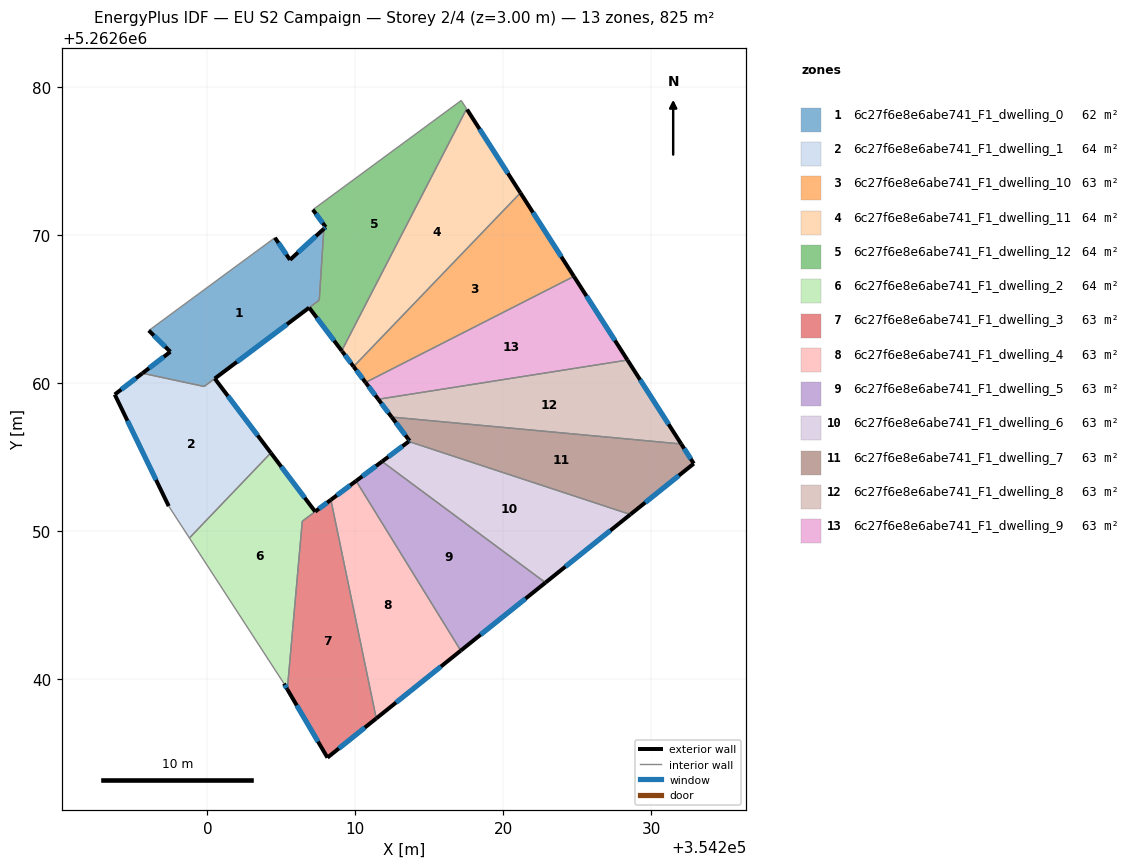
=== STOREY PLAN SPEC (per zone: floor XY polygon, exterior-wall plan segments, windows/doors) ===
zone 1: 6c27f6e8e6abe741_F1_dwelling_0  (61.9 m²)
  floor: (354207.87, 5262670.41) (354207.56, 5262665.59) (354206.88, 5262665.08) (354199.78, 5262659.76) (354195.62, 5262660.66) (354197.50, 5262662.10) (354196.04, 5262663.54) (354204.56, 5262669.81) (354205.58, 5262668.32)
  exterior wall: (354197.50, 5262662.10) – (354195.62, 5262660.66)  [2.4 m]
    window: (354197.06, 5262661.76) – (354196.06, 5262661.00)  [2.0 m²]
  exterior wall: (354196.04, 5262663.54) – (354197.50, 5262662.10)  [2.0 m]
    window: (354196.38, 5262663.20) – (354197.16, 5262662.44)  [1.7 m²]
  exterior wall: (354205.58, 5262668.32) – (354204.56, 5262669.81)  [1.8 m]
    window: (354205.34, 5262668.67) – (354204.80, 5262669.46)  [1.5 m²]
  exterior wall: (354207.87, 5262670.41) – (354205.58, 5262668.32)  [3.1 m]
    window: (354207.33, 5262669.92) – (354206.12, 5262668.81)  [2.6 m²]
  interior walls: 5
zone 2: 6c27f6e8e6abe741_F1_dwelling_1  (63.9 m²)
  floor: (354206.88, 5262665.08) (354200.50, 5262660.29) (354204.29, 5262655.27) (354198.79, 5262649.52) (354197.39, 5262651.68) (354193.74, 5262659.22) (354195.61, 5262660.66) (354199.78, 5262659.76)
  exterior wall: (354204.29, 5262655.27) – (354200.50, 5262660.29)  [6.3 m]
    window: (354203.40, 5262656.45) – (354201.39, 5262659.12)  [5.3 m²]
  exterior wall: (354193.74, 5262659.22) – (354197.39, 5262651.68)  [8.4 m]
    window: (354194.60, 5262657.45) – (354196.53, 5262653.45)  [7.1 m²]
  exterior wall: (354195.61, 5262660.66) – (354193.74, 5262659.22)  [2.4 m]
    window: (354195.17, 5262660.32) – (354194.18, 5262659.56)  [2.0 m²]
  exterior wall: (354200.50, 5262660.29) – (354206.88, 5262665.08)  [8.0 m]
    window: (354202.00, 5262661.42) – (354205.38, 5262663.96)  [6.7 m²]
  interior walls: 4
zone 3: 6c27f6e8e6abe741_F1_dwelling_10  (63.5 m²)
  floor: (354221.15, 5262672.84) (354224.76, 5262667.20) (354210.69, 5262660.03) (354209.88, 5262661.11)
  exterior wall: (354209.88, 5262661.11) – (354210.69, 5262660.03)  [1.3 m]
    window: (354210.07, 5262660.85) – (354210.50, 5262660.28)  [1.1 m²]
  exterior wall: (354224.76, 5262667.20) – (354221.15, 5262672.84)  [6.7 m]
    window: (354223.92, 5262668.52) – (354222.00, 5262671.52)  [5.7 m²]
  interior walls: 2
zone 4: 6c27f6e8e6abe741_F1_dwelling_11  (64.4 m²)
  floor: (354217.55, 5262678.47) (354221.15, 5262672.84) (354209.88, 5262661.11) (354209.11, 5262662.13) (354209.08, 5262662.17) (354217.52, 5262678.52)
  exterior wall: (354209.08, 5262662.17) – (354209.11, 5262662.13)  [0.1 m]
  exterior wall: (354221.15, 5262672.84) – (354217.55, 5262678.47)  [6.7 m]
    window: (354220.30, 5262674.16) – (354218.39, 5262677.15)  [5.6 m²]
  exterior wall: (354209.11, 5262662.13) – (354209.88, 5262661.11)  [1.3 m]
    window: (354209.29, 5262661.89) – (354209.70, 5262661.35)  [1.1 m²]
  interior walls: 3
zone 5: 6c27f6e8e6abe741_F1_dwelling_12  (63.7 m²)
  floor: (354217.15, 5262679.08) (354217.52, 5262678.52) (354209.08, 5262662.17) (354206.88, 5262665.08) (354207.56, 5262665.59) (354207.87, 5262670.41) (354207.99, 5262670.53) (354207.13, 5262671.71)
  exterior wall: (354207.99, 5262670.53) – (354207.87, 5262670.41)  [0.2 m]
    window: (354207.97, 5262670.50) – (354207.90, 5262670.44)  [0.1 m²]
  exterior wall: (354207.13, 5262671.71) – (354207.99, 5262670.53)  [1.5 m]
    window: (354207.33, 5262671.43) – (354207.79, 5262670.80)  [1.2 m²]
  exterior wall: (354206.88, 5262665.08) – (354209.08, 5262662.17)  [3.7 m]
    window: (354207.40, 5262664.40) – (354208.56, 5262662.85)  [3.1 m²]
  interior walls: 5
zone 6: 6c27f6e8e6abe741_F1_dwelling_2  (64.1 m²)
  floor: (354204.29, 5262655.27) (354207.28, 5262651.31) (354206.41, 5262650.66) (354205.40, 5262639.30) (354205.18, 5262639.68) (354198.79, 5262649.52)
  exterior wall: (354207.28, 5262651.31) – (354204.29, 5262655.27)  [5.0 m]
    window: (354206.58, 5262652.24) – (354204.99, 5262654.34)  [4.2 m²]
  exterior wall: (354205.18, 5262639.68) – (354205.40, 5262639.30)  [0.4 m]
    window: (354205.23, 5262639.59) – (354205.35, 5262639.39)  [0.4 m²]
  interior walls: 4
zone 7: 6c27f6e8e6abe741_F1_dwelling_3  (62.8 m²)
  floor: (354208.35, 5262652.10) (354211.41, 5262637.33) (354208.11, 5262634.68) (354205.40, 5262639.30) (354206.41, 5262650.65) (354207.29, 5262651.31)
  exterior wall: (354208.35, 5262652.10) – (354207.29, 5262651.31)  [1.3 m]
    window: (354208.10, 5262651.92) – (354207.54, 5262651.50)  [1.1 m²]
  exterior wall: (354208.11, 5262634.68) – (354211.41, 5262637.33)  [4.2 m]
    window: (354208.89, 5262635.31) – (354210.64, 5262636.71)  [3.6 m²]
  exterior wall: (354205.40, 5262639.30) – (354208.11, 5262634.68)  [5.3 m]
    window: (354206.04, 5262638.21) – (354207.48, 5262635.77)  [4.5 m²]
  interior walls: 3
zone 8: 6c27f6e8e6abe741_F1_dwelling_4  (63.5 m²)
  floor: (354210.05, 5262653.38) (354217.12, 5262641.92) (354211.41, 5262637.33) (354208.35, 5262652.10)
  exterior wall: (354210.05, 5262653.38) – (354208.35, 5262652.10)  [2.1 m]
    window: (354209.65, 5262653.08) – (354208.75, 5262652.40)  [1.8 m²]
  exterior wall: (354211.41, 5262637.33) – (354217.12, 5262641.92)  [7.3 m]
    window: (354212.75, 5262638.41) – (354215.78, 5262640.84)  [6.2 m²]
  interior walls: 2
zone 9: 6c27f6e8e6abe741_F1_dwelling_5  (63.5 m²)
  floor: (354222.84, 5262646.51) (354217.12, 5262641.92) (354210.05, 5262653.38) (354211.80, 5262654.69)
  exterior wall: (354211.80, 5262654.69) – (354210.05, 5262653.38)  [2.2 m]
    window: (354211.39, 5262654.38) – (354210.46, 5262653.69)  [1.8 m²]
  exterior wall: (354217.12, 5262641.92) – (354222.84, 5262646.51)  [7.3 m]
    window: (354218.46, 5262642.99) – (354221.50, 5262645.43)  [6.2 m²]
  interior walls: 2
zone 10: 6c27f6e8e6abe741_F1_dwelling_6  (63.4 m²)
  floor: (354228.58, 5262651.11) (354222.84, 5262646.51) (354211.80, 5262654.69) (354213.61, 5262656.04)
  exterior wall: (354213.61, 5262656.04) – (354211.80, 5262654.69)  [2.3 m]
    window: (354213.18, 5262655.73) – (354212.23, 5262655.01)  [1.9 m²]
  exterior wall: (354222.84, 5262646.51) – (354228.58, 5262651.11)  [7.4 m]
    window: (354224.19, 5262647.59) – (354227.23, 5262650.03)  [6.2 m²]
  interior walls: 2
zone 11: 6c27f6e8e6abe741_F1_dwelling_7  (63.5 m²)
  floor: (354232.02, 5262655.88) (354232.86, 5262654.55) (354228.58, 5262651.11) (354213.61, 5262656.04) (354213.66, 5262656.09) (354212.45, 5262657.70)
  exterior wall: (354213.66, 5262656.09) – (354213.61, 5262656.04)  [0.1 m]
    window: (354213.65, 5262656.08) – (354213.62, 5262656.05)  [0.1 m²]
  exterior wall: (354212.45, 5262657.70) – (354213.66, 5262656.09)  [2.0 m]
    window: (354212.74, 5262657.32) – (354213.38, 5262656.46)  [1.7 m²]
  exterior wall: (354232.86, 5262654.55) – (354232.02, 5262655.88)  [1.6 m]
    window: (354232.66, 5262654.86) – (354232.21, 5262655.56)  [1.3 m²]
  exterior wall: (354228.58, 5262651.11) – (354232.86, 5262654.55)  [5.5 m]
    window: (354229.59, 5262651.92) – (354231.86, 5262653.74)  [4.6 m²]
  interior walls: 2
zone 12: 6c27f6e8e6abe741_F1_dwelling_8  (63.5 m²)
  floor: (354228.39, 5262661.55) (354232.02, 5262655.88) (354212.45, 5262657.70) (354211.54, 5262658.90)
  exterior wall: (354211.54, 5262658.90) – (354212.45, 5262657.70)  [1.5 m]
    window: (354211.76, 5262658.61) – (354212.24, 5262657.98)  [1.3 m²]
  exterior wall: (354232.02, 5262655.88) – (354228.39, 5262661.55)  [6.7 m]
    window: (354231.16, 5262657.21) – (354229.24, 5262660.21)  [5.7 m²]
  interior walls: 2
zone 13: 6c27f6e8e6abe741_F1_dwelling_9  (63.5 m²)
  floor: (354224.76, 5262667.20) (354228.39, 5262661.55) (354211.54, 5262658.90) (354210.69, 5262660.03)
  exterior wall: (354210.69, 5262660.03) – (354211.54, 5262658.90)  [1.4 m]
    window: (354210.89, 5262659.76) – (354211.34, 5262659.16)  [1.2 m²]
  exterior wall: (354228.39, 5262661.55) – (354224.76, 5262667.20)  [6.7 m]
    window: (354227.53, 5262662.87) – (354225.61, 5262665.87)  [5.7 m²]
  interior walls: 2

=== DERIVED (storey summary) ===
Building: EU S2 Campaign
Storey: 2 of 4  (floor level z = 3.00 m)
Storey gross floor area: 825.0 m²
Zones on this storey: 13
  - 6c27f6e8e6abe741_F1_dwelling_0: floor 61.9 m²; exterior wall 9.3 m (28.0 m²); 4 window(s) 7.9 m²; WWR 28.1%
  - 6c27f6e8e6abe741_F1_dwelling_1: floor 63.9 m²; exterior wall 25.0 m (75.0 m²); 4 window(s) 21.1 m²; WWR 28.1%
  - 6c27f6e8e6abe741_F1_dwelling_10: floor 63.5 m²; exterior wall 8.0 m (24.1 m²); 2 window(s) 6.8 m²; WWR 28.1%
  - 6c27f6e8e6abe741_F1_dwelling_11: floor 64.4 m²; exterior wall 8.0 m (24.1 m²); 2 window(s) 6.7 m²; WWR 27.9%
  - 6c27f6e8e6abe741_F1_dwelling_12: floor 63.7 m²; exterior wall 5.3 m (15.8 m²); 3 window(s) 4.5 m²; WWR 28.1%
  - 6c27f6e8e6abe741_F1_dwelling_2: floor 64.1 m²; exterior wall 5.4 m (16.3 m²); 2 window(s) 4.6 m²; WWR 28.1%
  - 6c27f6e8e6abe741_F1_dwelling_3: floor 62.8 m²; exterior wall 10.9 m (32.7 m²); 3 window(s) 9.2 m²; WWR 28.1%
  - 6c27f6e8e6abe741_F1_dwelling_4: floor 63.5 m²; exterior wall 9.4 m (28.3 m²); 2 window(s) 8.0 m²; WWR 28.1%
  - 6c27f6e8e6abe741_F1_dwelling_5: floor 63.5 m²; exterior wall 9.5 m (28.6 m²); 2 window(s) 8.0 m²; WWR 28.1%
  - 6c27f6e8e6abe741_F1_dwelling_6: floor 63.4 m²; exterior wall 9.6 m (28.8 m²); 2 window(s) 8.1 m²; WWR 28.1%
  - 6c27f6e8e6abe741_F1_dwelling_7: floor 63.5 m²; exterior wall 9.2 m (27.5 m²); 4 window(s) 7.7 m²; WWR 28.1%
  - 6c27f6e8e6abe741_F1_dwelling_8: floor 63.5 m²; exterior wall 8.2 m (24.7 m²); 2 window(s) 7.0 m²; WWR 28.1%
  - 6c27f6e8e6abe741_F1_dwelling_9: floor 63.5 m²; exterior wall 8.1 m (24.4 m²); 2 window(s) 6.9 m²; WWR 28.1%
Zone adjacency (shared interzone walls):
  - 6c27f6e8e6abe741_F1_dwelling_0 ↔ 6c27f6e8e6abe741_F1_dwelling_1
  - 6c27f6e8e6abe741_F1_dwelling_0 ↔ 6c27f6e8e6abe741_F1_dwelling_12
  - 6c27f6e8e6abe741_F1_dwelling_1 ↔ 6c27f6e8e6abe741_F1_dwelling_2
  - 6c27f6e8e6abe741_F1_dwelling_10 ↔ 6c27f6e8e6abe741_F1_dwelling_11
  - 6c27f6e8e6abe741_F1_dwelling_10 ↔ 6c27f6e8e6abe741_F1_dwelling_9
  - 6c27f6e8e6abe741_F1_dwelling_11 ↔ 6c27f6e8e6abe741_F1_dwelling_12
  - 6c27f6e8e6abe741_F1_dwelling_2 ↔ 6c27f6e8e6abe741_F1_dwelling_3
  - 6c27f6e8e6abe741_F1_dwelling_3 ↔ 6c27f6e8e6abe741_F1_dwelling_4
  - 6c27f6e8e6abe741_F1_dwelling_4 ↔ 6c27f6e8e6abe741_F1_dwelling_5
  - 6c27f6e8e6abe741_F1_dwelling_5 ↔ 6c27f6e8e6abe741_F1_dwelling_6
  - 6c27f6e8e6abe741_F1_dwelling_6 ↔ 6c27f6e8e6abe741_F1_dwelling_7
  - 6c27f6e8e6abe741_F1_dwelling_7 ↔ 6c27f6e8e6abe741_F1_dwelling_8
  - 6c27f6e8e6abe741_F1_dwelling_8 ↔ 6c27f6e8e6abe741_F1_dwelling_9